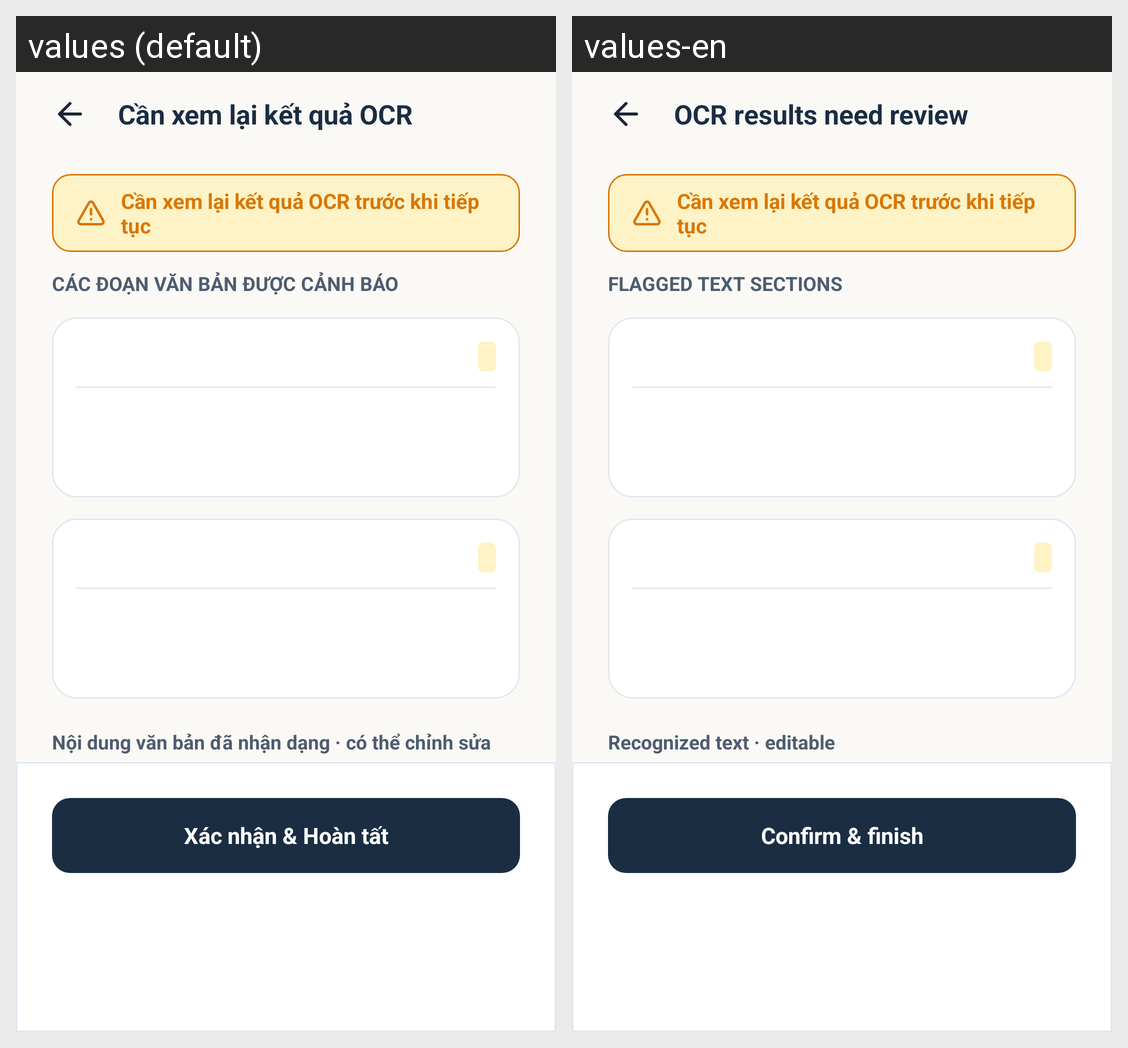

For this localized Android screen grid, give each drawn string resource with its value in every locale shown.
Android screen res/layout/activity_ocr_review.xml rendered under 2 locales, left to right: values (default), values-en. Device: Nexus 5 (rendered at 1080×1920; each locale shown at half size, 540×960, under a caption strip naming it); theme Theme.LagalLens.
Strings drawn on this screen, with the default value and each locale's value (text and hints the layout hard-codes, and strings that could not be matched under every locale, appear in the picture but are not listed):

ocr_review_title
  values: Cần xem lại kết quả OCR
  values-en: OCR results need review

ocr_review_alert_generic
  values: Cần xem lại kết quả OCR trước khi tiếp tục
  values-en: Cần xem lại kết quả OCR trước khi tiếp tục  [not translated; the default value is used]

ocr_review_section_title
  values: CÁC ĐOẠN VĂN BẢN ĐƯỢC CẢNH BÁO
  values-en: FLAGGED TEXT SECTIONS

ocr_review_document_text_title
  values: Nội dung văn bản đã nhận dạng · có thể chỉnh sửa
  values-en: Recognized text · editable

ocr_review_confirm
  values: Xác nhận & Hoàn tất
  values-en: Confirm & finish
